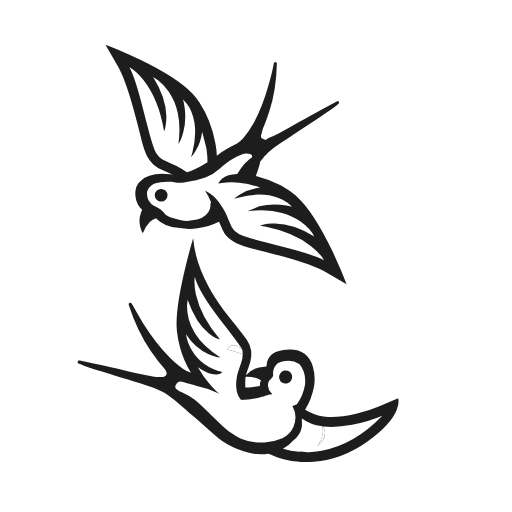
t = 0.00 s
t = 0.15 s: frame unchanged from t = 0.00 s, image omitted
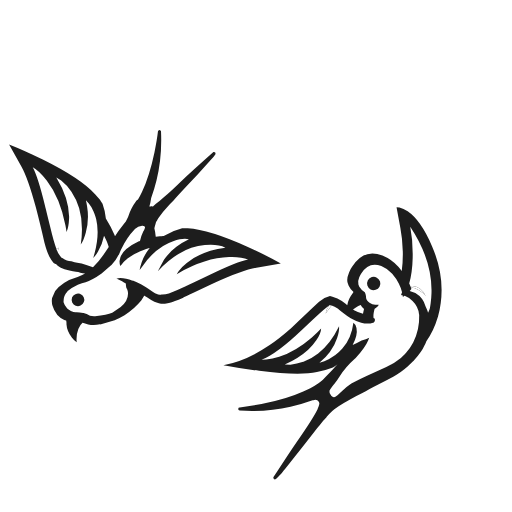
t = 0.30 s
t = 0.45 s: frame unchanged from t = 0.30 s, image omitted
t = 0.60 s: frame unchanged from t = 0.30 s, image omitted
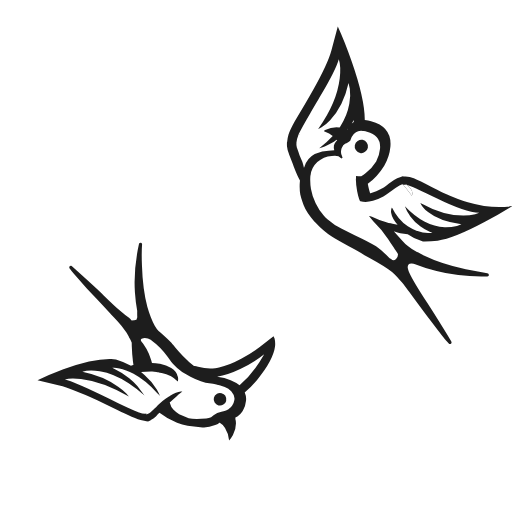
t = 0.75 s

The animated SVG that drew these frames (rendered in a browser with its animation timeline set to each time). Animation: 3 SMIL elements (animate=3); one cycle of 0.90 s, repeats indefinitely.

<?xml version="1.0" encoding="utf-8"?><svg xmlns:xlink="http://www.w3.org/1999/xlink" id="Scene_1" image-rendering="auto" baseProfile="basic" version="1.1" x="0px" y="0px" width="200" height="200" viewBox="0 0 200 200" xmlns="http://www.w3.org/2000/svg"><g style="display:none;" id="Scene 1_0.13"><path fill="#1D1D1D" d="M163.25,98.55Q163.063,98.488 162.875,98.45 161.019,97.442 159.7,96.35 158.1,95.2 157.15,94 155.39,92.12 153.825,90.325 153.962,90.395 154.1,90.45 155.3,90.95 156.35,91.15 157.793,91.368 159.25,91.475 161.861,93.38 165.2,94.3 168.05,94.35 170.95,94 177.2,93.2 189.25,86.75 195.3,83.5 200.05,80.5 192.25,81.75 182.75,79 178.85,77.85 173.75,75.55 173.3,75.35 168.6,73 163.8,70.6 161.65,69.65 159.726,68.78 157.75,68.95 157.557,68.863 157.3,68.85 156.3,69.15 155.15,69.65 153.6,70.4 151.95,71.65 149.85,73.3 149.15,73.65L148.6,73.95Q147.3,74.7 144.75,75.45 144.658,75.477 144.575,75.5 144.198,74.354 143.9,72.95 143.782,72.408 143.675,71.8 147.446,68.994 150.1,64.7 152.15,61.25 152.5,57.35 153.2,49.55 144.95,47.35 143.872,46.958 142.5,46.85 142.439,38.456 137.35,23.95 134.7,16.3 131.95,10.35L129.45,19.75Q128.05,24.95 122.3,35.2 119.25,40.65 115.15,47.35 113.4,50.5 112.7,52.5 112.286,53.928 112.175,55.4 112.134,55.497 112.1,55.6 112.05,56.35 112.1,57.1 112.2,58.6 113.05,60.65 114.2,63.6 114.6,64.6 114.6,64.7 114.65,64.85 116.157,68.802 117.175,70.475 116.873,73.389 117.3,76 117.65,77.5 118.1,78.7 118.5,79.9 118.75,80.5 119.8,83.15 122.7,86.4 123,86.65 123.2,86.95 126.4,90.4 129.45,92.3 131.65,93.7 136.25,96.2 140.45,98.4 142.4,99.7 144.55,100.85 147.15,102.35 152.3,105.35 154.1,107.1 155.215,108.215 156.25,109.425 156.294,109.508 156.35,109.6 157,110.25 157.55,110.95 159.05,113 159.75,113.85 166.6,123.25 168.45,125.55 172.8,131.25 173.7,132.4 173.95,132.7 175.3,134.15L175.35,134.2 175.35,134.25Q175.6,134.35 175.75,134.35 176,134.35 176.25,134.15 176.4,133.95 176.4,133.75L176.3,133.35Q170.1,123.25 166.95,118.4 161.4,109.95 159.8,106.35 159.672,106.03 159.575,105.75 159.287,104.921 159.25,104.4 159.25,103.9 159.5,103.45 160.1,102.7 161.6,103.05 161.75,103.1 161.75,103.15 161.819,103.142 161.875,103.125 165.899,104.713 170.5,105.9 179.75,108.3 190.4,108 191.05,107.9 190.95,107.35 190.95,106.75 190.35,106.75L181.95,105.2Q172.25,103.05 165.8,99.9 164.45,99.25 163.25,98.55 M157.7,72.2Q158.2,72.15 158.7,72.1 158.75,72.1 158.85,72.15 161.827,74.44 160.875,76.5 159.4,74.439 157.5,72.175 157.592,72.2 157.7,72.2 M116.525,52.775Q116.576,52.597 116.65,52.45 116.869,52.468 117.1,52.525 116.817,52.646 116.525,52.775"/><path fill="#FFF" d="M167.2,82.85Q164.85,80.95 164.2,79.25 173.25,84.25 181.1,84.2 183.55,84.15 185.6,83.65L187.2,83.15Q181.6,82.9 170.55,77.45 160.4,72.5 158.85,72.15 161.827,74.44 160.875,76.5 159.4,74.439 157.5,72.175 157.289,72.135 157.125,72 156.063,72.408 154.95,73.15 154.65,73.35 154.35,73.55 150.6,76.3 149.75,76.75 147.577,77.917 145.7,78.45 142.922,79.228 140.8,78.6 140.8,78.55 140.75,78.5 140.697,78.565 140.65,78.625 140.179,77.524 139.9,76.45 139.45,74.75 139.15,72.25 139.1,71.45 139.05,70.5L139,70.3Q139.1,69.6 139.05,68.85 139.046,68.786 139.05,68.725 140.006,68.805 141.1,68.85 142.043,68.303 142.9,67.625 145.206,65.811 146.95,63.05 148.2,60.75 148.45,58.1 148.9,52.9 143.35,51.45 142.764,51.254 142.125,51.175 141.935,51.161 141.75,51.15 139.95,50.95 139.05,51.7L138.2,52.3Q137.3,53.25 136.8,54.95 136.45,55.3 136,55.6 135.7,55.767 135.325,55.925 135.15,56.017 134.95,56.1 133.95,56.45 133.45,57.95 133.349,58.243 133.3,58.525 133.019,59.788 133.55,60.85L133.8,61.6Q133.746,61.659 133.7,61.725 133.535,61.823 133.375,61.925L132.2,61.05 130.85,60.85 129.6,60.9Q126.35,61.1 123.95,63.3 121.6,65.5 121.3,68.55L121.25,68.6Q121.04,71.305 121.475,73.825 121.966,76.732 123.3,79.4 124.6,82.15 126.45,84.15 127.1,84.95 127.9,85.6 130.65,88 133.5,89.35L138.55,91.85Q144.3,94.55 146.9,96.2 148.7,97.4 151.05,99.75 151.6,100.35 152.2,100.9L152.75,101.2Q153.7,102.2 154.7,101.2 155.55,100.25 155.45,99.3 155.4,98.9 154.15,97.25 153.85,96.85 153.6,96.4 152.35,94.65 151.65,93.5 149.35,89.8 145.8,86.4L145.65,86.25Q144.819,85.277 144.125,84.4 144.678,84.529 145.3,84.65 147.651,85.846 150.925,86.775 151.757,87.027 152.65,87.25 153,87.35 153.35,87.45L155.3,87.825Q153.172,85.408 152.8,83.25 152.6,81.8 153.1,81.05 155.497,85.878 159.3,88.425 160.962,89.528 162.9,90.2 163.05,90.25 163.1,90.25 165.1,90.95 167.2,91.05L168.9,91Q168.36,90.793 167.85,90.55 165.831,89.658 164.15,88.4 161.947,86.78 160.3,84.55 158.7,82.35 158.15,80.6 161.891,84.489 165.75,86.55 169.688,88.623 173.75,88.8 176.25,88.85 178.5,88.25L180.25,87.6Q171.9,86.6 167.2,82.85"/><path fill="#1D1D1D" d="M142.6,59.3Q143.5,58.7 143.7,57.7 143.9,56.6 143.3,55.75 142.7,54.8 141.65,54.6 140.6,54.45 139.7,55.05 138.8,55.65 138.6,56.7 138.4,57.75 139,58.6 139.65,59.5 140.65,59.75 141.7,60 142.6,59.3"/><path fill="#FFF" d="M136.65,34.65L136.15,32.45Q134.1,41.6 128.95,46.95 127.212,48.756 125.625,49.75 124.901,50.213 124.2,50.5 124.382,50.247 124.55,50 131.578,40.014 132.7,30.7 133.25,25.85 132.35,23.15 131.2,27.3 125.25,37.35 124.7,38.3 121.1,44.4 117.8,50 116.65,52.45 116.869,52.468 117.1,52.525 116.817,52.646 116.525,52.775 116.513,52.834 116.5,52.9 115.9,54.3 115.8,55.7 115.7,56.7 115.95,57.65 116,57.7 117,60.6 117.3,61.3 118.1,63.2 118.45,64.299 118.725,65.525 118.786,65.41 118.85,65.3 119.85,61.8 122.95,60.15L125.85,59.2Q128.441,58.762 130.575,58.675 130.274,57.805 130.45,56.75 130.95,55.55 131.6,54.9 131.662,54.848 131.725,54.8 131.686,54.774 131.65,54.75L131.475,54.55Q130.458,55.314 129.35,55.95 126.65,57.55 124.7,57.9 127.717,55.603 129.975,53.125 128.623,52.063 127,51.45 126.2,51.2 127,50.75 129.822,49.445 132.625,49.8 132.802,49.542 132.975,49.275 135.644,45.148 136.45,40.55 137.05,37.55 136.65,34.65"/><path fill="#FFF" d="M138.2,46.9Q137.813,47.568 137.4,48.2L138.175,47.65 138.2,46.9"/><path fill="#FFF" d="M135.85,50.325Q135.736,50.468 135.625,50.6L135.675,50.625Q135.738,50.535 135.8,50.45 135.825,50.391 135.85,50.325"/><path fill="#1D1D1D" d="M54.3,95.2L54.3,95.25Q52.1,105.15 52.7,114.2 52.95,118 53.6,121.45 53.558,122.805 53.625,123.95 53.487,124.357 53.35,124.85 53.3,124.9 53.1,124.95 53.05,125 53,125 52.603,125.132 51.425,125.175 50.949,124.688 50.4,124.15 49.05,123.25 47.05,121.5 44.75,119.55 40.5,115.4 36.5,111.55 28.1,104.05 28,103.85 27.8,103.8 27.55,103.75 27.35,103.9 27.15,104 27.1,104.25 26.95,104.7 27.3,104.95 27.8,105.65 28.6,106.6L34,112.75Q42.25,121.4 43.5,122.95 45,124.5 46,125.55 47.8,127.5 49.1,129.45 49.45,129.9 49.8,130.6 49.977,130.986 50.2,131.25 50.274,131.45 50.35,131.65 50.55,132 50.75,132.35 51.15,133.05 51.5,133.95L51.45,133.9Q51.45,135.25 51.55,136.55 51.6,138.25 51.8,139.85 51.905,141.214 52.125,142.55 51.649,142.684 51.175,142.825 48.441,141.357 45.3,140.4 44.35,140.35 43.45,140.25 36.3,140.05 24.75,144.25 19,146.4 14.65,148.55L23.2,150.6Q27.9,151.75 38,156.35 48.05,161.25 50,162.15 53,163.55 54.9,164.1 56.35,164.5 57.65,164.6 57.721,164.586 57.8,164.575L57.85,164.6Q57.95,164.558 58.05,164.525 58.886,164.301 59.075,164 59.903,163.504 60.9,162.65 61.702,161.848 62.3,161.275 65.409,163.725 69.15,165.15 71.15,165.95 73.3,166.35L79.1,167 79.05,166.95 79.25,166.95Q81.65,167.05 83.75,166.15 85.05,165.65 85.75,165.1 85.792,165.092 85.825,165.075L85.85,165.1Q87.1,165.75 87.9,167.2 89.25,169.35 89.5,172.05 90.25,171.3 91,169.95 92.45,167.25 92.1,164.35 91.918,163.949 91.95,163.1 92.367,162.881 92.75,162.65 93.85,161.95 94.6,160.8L94.95,160.25Q95.95,158.35 96.1,156.5 96.3,154.95 95.65,153.4L95.575,153.3Q98.275,151.007 100.65,148.1 106.75,140.7 107.45,135.3 107.6,133.6 107.25,132.25L106.85,131.3 101.2,135.75Q98.35,137.95 94.4,140.05 89.55,142.7 85.55,143.55 84.6,143.75 84.05,143.8 81,144.25 77.35,143.25 76.403,142.888 75.775,143 73.683,141.375 71.45,139.05 70,137.6 68.55,135.85L67.7,134.8Q67.3,134.35 66.95,133.9 65.35,132.25 63.55,130.65 62.8,129.95 61.95,129.3 61.187,128.467 60.45,127.2 58.85,124.35 57.55,119.8 55.75,113.1 55.45,103.6 55.25,98.9 55.5,95.45 55.55,95.3 55.4,95.1 55.3,94.85 55.05,94.8 54.8,94.75 54.6,94.9 54.35,95 54.3,95.2 M57.425,161.875Q57.107,161.758 56.75,161.65 56.789,161.548 56.825,161.45 57.156,161.603 57.5,161.75 57.455,161.81 57.425,161.875 M84.825,147.2Q84.756,147.183 84.675,147.175 84.736,147.166 84.8,147.15 84.819,147.171 84.825,147.2"/><path fill="#FFF" d="M59.2,133Q59.1,132.9 59.05,132.85 57.55,131.9 56,132.1 54.3,132.3 55.45,133.7 55.7,134.05 56,134.35 57.25,136.05 58.2,138.3L59.1,140.8Q59.216,141.302 59.375,141.8 60.871,141.857 62.35,142.1 62.35,142.052 62.3,142.05 62.402,142.051 62.5,142.1 65,142.65 66.9,143.75 69,145.05 69.45,147.15 69.5,147.15 69.5,147.2 69.7,148.25 69.5,149.05 69.1,148.7 68.75,148.4 68.3,148.05 67.85,147.7 67.25,147.25 66.65,146.9L66.6,146.9Q65.05,146.15 63.15,145.7 62.45,145.55 61.75,145.4 61.411,145.337 61.1,145.275 60.162,145.138 59.45,145.1 57.028,145.075 55.1,145.35 55.786,145.877 56.45,146.45 59.45,149.05 61.25,152.15 62.15,153.7 62.5,154.7 62,154.1 61.45,153.6 56.905,148.558 52.175,146.025 50.737,145.243 49.275,144.7L49.25,144.7Q45.85,143.4 43.85,143.65 47.528,145.394 50.475,147.8 52.187,149.19 53.65,150.8L56.45,154.5Q53.331,151.678 50.25,149.675 44.521,145.912 38.95,145 34.65,144.3 32.15,145.25 40.35,146.9 46.15,151.1 48,152.35 49.35,153.75L50.35,154.9Q39.9,148.95 31.6,148.05 27.4,147.55 25.35,148.25 29.15,149.2 39.05,154.05 42.85,155.9 46,157.4 52.05,160.3 54.3,161.1 55.6,161.55 56.75,161.65 56.789,161.548 56.825,161.45 57.156,161.603 57.5,161.75 57.55,161.7 57.6,161.7 58.3,161.45 58.95,160.9 59.165,160.728 60.475,159.475 60.703,159.283 60.95,159.05 61.8,158.2 62.4,157.65 63.45,156.65 64.8,155.7L66,154.85 66.1,154.85Q66.279,154.736 66.45,154.625 68.875,153.137 70.6,152.95 70.9,152.95 71.25,152.9L69.5,154.3Q69.4,154.35 69.35,154.45 69.25,154.5 69.15,154.65 67.747,155.846 66.3,157.225 66.323,157.342 66.35,157.45 66.686,158.882 67.775,160.075L67.8,160.1Q68.676,161.02 70,161.8L73.7,163.35Q75.9,163.85 80.5,163.45 81.65,163.3 82.45,162.95 83.6,161.95 84.7,161.4L84.85,161.35Q86.7,160.7 87.7,160.55 88.55,160.4 89.25,159.9L89.45,159.7Q90.25,159.1 90.65,158.5 91.403,157.371 91.55,156.25 91.592,156.021 91.6,155.8 91.6,155.6 91.55,155.4 91.37,154.033 90.4,152.925 90.005,152.493 89.5,152.1L89.2,151.85Q87.989,151.108 86.05,150.55 85.688,150.446 85.3,150.35 85.105,150.298 84.9,150.25 84.15,150.05 83.2,149.9L81.7,149.7Q80.5,149.65 78.45,148.95 76.4,148.2 74.4,147.15L71.15,145.3Q69.127,143.94 67.625,142.225 66.873,141.359 66.25,140.4 65.9,139.9 65.55,139.45 62.75,135.55 59.2,133"/><path fill="#1D1D1D" d="M88.05,154.6Q87.5,153.85 86.55,153.6 85.6,153.35 84.75,153.8 84.7,153.85 84.65,153.9 83.8,154.4 83.55,155.4 83.3,156.35 83.85,157.25 84.35,158.1 85.35,158.35 86.35,158.6 87.25,158.05 88.1,157.55 88.35,156.6 88.6,155.6 88.05,154.7 88,154.65 88.05,154.6"/><path fill="#FFF" d="M84.8,147.15Q84.819,147.171 84.825,147.2 87.845,147.513 90.1,148.5 92.151,149.312 93.575,150.525 99.071,145.851 103.2,138.4 99.3,141.5 94.05,144.05 88.95,146.5 84.8,147.15"/><animate attributeName="display" repeatCount="indefinite" dur="0.9s" keyTimes="0;0.722;1" values="none;inline;none"/></g><g style="display:none;" id="Scene 1_0.6"><path fill="#1D1D1D" d="M171,123.9Q171.028,123.878 171.05,123.85 171.8,121.3 172.15,118.5 173.65,107.4 168.75,96.15 164.4,86.05 159.25,82.55 157.6,81.45 156.05,81.1L154.9,81 156.4,89.1Q157.2,93.2 157.35,98.35 157.415,102.465 156.925,105.825 156.348,105.051 155.7,104.3 153,101.35 149.4,99.85 142.15,96.95 137.6,104.15 136.9,105.1 136.35,106.4 135.25,109.05 135.85,110.65L136.2,111.65Q136.75,112.85 137.9,113.85 137.991,113.972 138.075,114.1L137.65,114.7Q135.996,116.759 135.65,119.25 135.343,118.992 135,118.7 133.35,117.4 131.8,116.65 130.7,116.15 129.6,115.85L129.55,115.85Q129.272,115.695 128.9,115.65 126.5,116.2 124.65,117.85 122.65,119.65 118.4,123.75 114.15,127.8 113.8,128.15 109.15,132.25 105.35,134.8 96.2,141 87.25,142.65 93.55,143.85 101.25,144.85 116.65,146.8 123.8,145.35 127.05,144.7 130.05,143.55 130.991,142.952 131.85,142.3 131.573,142.594 131.3,142.9 129.4,145.1 127.05,147.35 126.1,148.55 124.55,149.65 123.107,150.674 121.2,151.7 121.094,151.721 121,151.75 119.75,152.4 118.45,152.95 111.85,155.95 102.15,157.85L93.65,159.15 93.65,159.2Q93.05,159.15 93.1,159.7 92.95,160.3 93.6,160.4 104.25,161.05 113.5,158.9 118.069,157.782 122.125,156.325 122.183,156.342 122.25,156.35 122.3,156.35 122.4,156.3 123.95,155.95 124.45,156.8 124.75,157.2 124.75,157.7 124.65,158.35 124.1,159.65 124.069,159.737 124.05,159.825 122.304,163.389 116.65,171.55 113.35,176.3 106.9,186.25L106.75,186.6Q106.75,186.85 106.95,187.05 107.15,187.25 107.35,187.3 107.6,187.3 107.75,187.15L107.8,187.15 107.9,187.05Q109.25,185.7 109.55,185.35 110.5,184.3 114.9,178.7 116.8,176.4 123.95,167.2 124.65,166.45 126.25,164.4 126.8,163.7 127.45,163.05 127.55,162.9 127.625,162.75 128.697,161.607 129.8,160.55 131.65,158.85 136.9,155.95 139.5,154.55 141.75,153.45 143.7,152.25 147.95,150.1 152.6,147.8 154.9,146.4 158,144.6 161.25,141.25 161.5,141 161.75,140.75 164.7,137.55 165.85,134.9 166.136,134.423 166.55,133.3 169.47,129.102 171,123.9 M129,119.2Q129.3,119.25 129.55,119.35 128.309,120.949 127.225,122.45 127.285,121.123 128.55,119.3 128.65,119.25 128.7,119.2 128.792,119.175 128.875,119.15 128.94,119.178 129,119.2 M160.3,111.775Q164.074,111.269 166.325,115.65 163.888,112.817 160.475,112.225 160.384,112 160.3,111.775 M141.8,122.55Q139.508,121.847 138.3,121.15L137.9,120.925Q138.833,120.159 139.95,119.55L140.875,119.1 140.9,119.15Q141.271,119.893 142.2,120.675 142.176,120.788 142.15,120.9 141.966,121.688 141.8,122.55"/><path fill="#FFF" d="M163.75,122.95L163.7,122.9Q163.45,119.85 161.15,117.6 159.779,116.229 158.075,115.575 157.641,115.889 157.35,115.95 157.315,115.638 157.275,115.325 156.977,115.248 156.675,115.2 156.86,114.689 157.05,114.15 156.635,112.373 155.775,110.7 154.789,108.731 153.2,106.9 151.35,104.95 148.95,103.95 144.1,102 141.05,106.9 140.65,107.5 140.3,108.35 139.6,110 140,111.1L140.35,112.05Q141,113.2 142.5,114.15 142.75,114.6 142.85,115.1 143,115.6 143,116.3 143.025,116.817 143.35,117.3 143.69,117.818 144.35,118.3 145.7,119.25 147.2,119L147.95,119Q147.75,119.35 147.5,119.7 146.872,120.279 146.375,120.575L146.3,120.7Q146,121.9 145.9,122.75 145.85,123.5 145.9,124.15L145.9,124.2Q146.106,124.321 146.3,124.45 146.5,124.65 146.45,125.15 146.35,125.35 146.3,125.55 146.25,125.75 146.05,125.9 146,125.9 146,125.95 145.861,126.004 145.725,126.05 143.67,126.728 141.1,126.05 139.196,125.552 137,124.3 136.15,123.85 132.45,120.95 132.15,120.7 131.9,120.55 130.7,119.75 129.55,119.35 128.309,120.949 127.225,122.45 127.285,121.123 128.55,119.3 127,120.2 117.9,128.9 108.1,138.25 102.15,140.55L104,140.45Q106.4,140.2 109.05,139.35 115.58,137.212 121.7,131.9 123.596,130.249 125.45,128.3 125.4,130.2 123.55,132.95 122.247,134.923 120.275,136.7 116.8,139.848 111.25,142.4L113.45,142.45Q115.955,142.261 118.45,141.35 118.605,141.305 118.75,141.25 121.721,140.11 124.275,138.1 129.112,134.322 132.45,127.45 132.6,129.4 131.65,132.15 130.703,135.043 128.85,137.525 127.257,139.694 124.975,141.55 124.892,141.626 124.8,141.7L126.7,141.15Q128.85,140.25 130.85,138.8 130.9,138.75 131,138.7 132.477,137.602 133.65,136.275 137.294,132.211 138.05,126.05 138.95,126.65 139.25,128.1 139.827,130.809 137.75,134.775 139.685,133.973 141.25,133.05 143.019,132.573 144.25,131.975 144.045,132.492 143.8,133 142.75,135.65 138.85,139.95L138.7,140.05Q135,143.35 132.65,147.05 131.95,148.2 130.65,149.9 130.3,150.3 130,150.7 128.7,152.35 128.7,152.75 128.5,153.65 129.4,154.6 130.3,155.65 131.3,154.75L131.85,154.35Q132.5,153.85 133.1,153.25 135.45,151 137.25,149.85 139.95,148.3 145.75,145.7L150.9,143.4Q153.75,142.1 156.6,139.8 157.4,139.1 158.1,138.4 158.368,138.118 158.625,137.825 160.197,136.027 161.4,133.75 163.95,128.8 163.75,122.95"/><path fill="#1D1D1D" d="M148.45,110Q148.15,109 147.2,108.45 146.25,107.95 145.25,108.25 144.25,108.6 143.7,109.5 143.2,110.5 143.5,111.5 143.85,112.5 144.75,113.05 145.7,113.55 146.75,113.2 147.75,112.95 148.25,112 148.8,111.05 148.45,110"/><path fill="#FFF" d="M167.85,120.6L167.875,120.575Q167.914,120.395 167.95,120.25 168.109,119.393 168.225,118.5 168.482,116.597 168.55,114.55 168.95,101.65 160.25,88.55 161.35,94.15 161.2,100.8 161.07,106.457 159.85,110.725 160.083,111.247 160.3,111.775 164.074,111.269 166.325,115.65 163.888,112.817 160.475,112.225 160.586,112.562 160.7,112.9 160.36,113.304 160.05,113.65L162.25,114.45Q165.3,116.25 166.25,119.7 166.863,120.899 167.225,122.2 167.455,121.568 167.8,120.8 167.828,120.699 167.85,120.6"/><path fill="#1D1D1D" d="M83.4,59.35Q83.2,59.4 83.15,59.6 74.75,67.05 70.7,70.9 66.45,75.05 64.1,76.95 62.15,78.75 60.8,79.65 60.241,80.191 59.75,80.7 59.584,80.615 59.4,80.55 59.2,80.55 59.1,80.55 58.689,80.623 58.35,80.675 58.784,79.223 59.05,77.3 60.25,74.05 61.15,70.4 63.35,61.5 62.9,51.45L62.9,51.4Q62.85,51.15 62.7,51 62.5,50.8 62.25,50.8 62.05,50.85 61.85,51.05 61.65,51.2 61.7,51.4 61.3,54.8 60.35,59.45 58.4,68.75 55.45,75 54.677,76.621 53.9,77.975 53.335,78.229 52.8,79.15 51.9,80.25 50.7,82.95 50.05,85.1 49.15,86.55 48.5,87.35 47.85,88.2 46.3,90.1 45.1,92 45.004,92.145 44.925,92.3 44.785,91.972 44.65,91.65 43.297,88.453 41.35,85.35 41.131,82.567 40.05,79.6 39.5,78.8 39.05,78.05 38.1,76.9 37.15,75.85 31.4,69.6 16.9,62.4 9.65,58.8 3.55,56.4L8.3,64.9Q10.95,69.6 14,81 15.55,86.95 17.35,94.7 18.25,98.15 19.2,100.05 19.95,101.5 20.95,102.7 21.483,102.987 21.975,103.175 22.242,103.476 22.55,103.8 23.1,104.25 23.75,104.6 25,105.3 27.1,105.65 30.15,106.2 31.15,106.4 31.25,106.5 31.35,106.5 32.354,106.701 33.225,106.85 32.112,107.542 31,107.95 30.75,108.05 30.55,108.1L30.45,108.1Q30.4,108.15 30.3,108.2 27.15,109.1 25,110.5 22.8,111.9 21.55,113.7L20.35,116.4Q20.05,117.95 20.55,119.55 21,121.25 22.4,123L22.85,123.45Q23.75,124.5 24.95,124.9 25.383,125.072 25.85,125.225 26.024,126.105 25.95,126.55 26.15,129.4 28.05,131.8 29,133.05 29.95,133.65 29.7,130.85 30.6,128.55 31.15,127 32.25,126.1L32.3,126.1Q33.1,126.45 34.45,126.75 36.65,127.2 39.05,126.7L39.2,126.7 39.15,126.75 44.8,125.05Q46.8,124.2 48.65,123.1 52.45,120.75 55.25,117.3 55.832,116.386 56.375,115.475L56.4,115.5Q57.4,116.1 59.05,117.15 60.35,117.95 61.45,118.25 61.771,118.357 62.075,118.425 62.431,118.573 62.9,118.7 64.4,118.7 66,118.35 68.05,117.85 71.35,116.4 73.35,115.45 84.05,110.4 94.8,105.5 100.15,104.6L109.7,102.95Q104,99.7 96.6,96.35 81.8,89.7 73.35,89.15 72.3,89.1 71.15,89.15 67.167,90.174 63.95,92.15 63.831,92.143 63.7,92.15 63.1,92.25 62.45,92.3 61.642,92.388 60.85,92.525 60.803,92.16 60.75,91.8 60.603,90.475 60.3,89.2L60.3,89.15Q60.507,88.278 60.75,87.5 60.85,87.1 60.95,86.75L60.95,86.7Q61.172,86.456 61.35,86.1 61.7,85.4 62.05,84.95 63.4,82.95 65.2,81.05 66.15,79.95 67.7,78.45 68.95,76.9 77.2,68.2L82.65,62.15Q83.45,61.2 83.95,60.5 84.25,60.25 84.15,59.8 84.1,59.55 83.9,59.45 83.65,59.3 83.4,59.35 M22.05,97.25Q22.361,96.976 22.875,96.75 22.697,97.601 22.55,98.5 22.331,98.088 22.15,97.65 22.05,97.45 22.05,97.25"/><path fill="#FFF" d="M23.9,70.55L22,69.3Q26.9,77.3 27,84.7 26.994,85.124 26.975,85.525 26.843,88.693 26,90.6 25.806,89.326 25.575,88.1 23.504,77.325 18.25,70.5 15.3,66.65 12.8,65.3 14.85,69.1 17.6,80.45 17.85,81.5 19.55,88.4 21.05,94.75 22.05,97.25 22.361,96.976 22.875,96.75 22.697,97.601 22.55,98.5 23.022,99.417 23.65,100.15 23.786,100.371 23.875,100.6 24.181,100.741 24.5,100.9 25.25,101.45 26.15,101.8 26.25,101.8 29.15,102.4 29.85,102.55 31.9,102.9 33.947,103.436 36.325,104.4 38.918,101.918 41.55,97.9 42.01,97.199 42.475,96.475 42.241,95.723 41.95,94.95 41.8,94.4 41.55,93.9L40.65,92.125Q39.989,95.439 38.3,98.2 37.35,99.9 36.4,100.8 36.7,99.85 36.95,98.95 38.961,91.452 37.575,85.65 37.297,84.513 36.9,83.45 36.7,83 36.5,82.5 35.8,80.8 34.7,79.5L33.55,78.25Q33.846,79.443 34.025,80.625 34.895,85.985 33.5,90.95 32.7,93.95 31.55,95.55 32.731,87.57 30.925,81.375 29.889,77.847 27.9,74.9 26.15,72.35 23.9,70.55"/><path fill="#FFF" d="M47.45,97.2Q47.2,97.7 46.95,98.25 46.765,98.715 46.55,99.175 45.448,101.489 43.55,103.475 43.301,103.709 43.05,103.95L40.15,106.4Q40.031,106.495 39.9,106.6 39.583,106.849 39.25,107.1 37.902,108.081 36.45,108.9 34.65,109.9 33.45,110.25L32,110.65Q31.15,110.95 30.4,111.25 27.85,112.45 26.45,113.7L26.25,114Q24.75,115.7 24.85,117.65 24.8,117.8 24.8,118 25.15,119.35 26.25,120.5 26.85,121 27.7,121.45L27.9,121.6Q28.7,121.95 29.5,122 30.6,121.9 32.5,122.25L32.65,122.3Q33.85,122.55 35.15,123.35 36.05,123.55 37.15,123.5 41.8,123.05 43.85,122.15L47.15,119.95Q50.4,117.2 49.95,113.95L49.95,114Q49.85,113.15 49.35,112.4 49.176,111.554 49.15,110.75 48.624,110.441 48.1,110.15 47.95,110.05 47.9,110 47.75,109.95 47.7,109.85L45.45,108.8Q45.8,108.7 46.15,108.65 47.512,108.468 49.3,108.875 50.458,109.137 51.8,109.65L51.85,109.6 53.45,110.3Q55.15,111.05 56.55,111.9 57.138,112.231 57.925,112.75 58.196,112.938 58.5,113.15 60.7,114.6 61.05,114.75 61.765,115.068 62.475,115.175 62.768,115.076 63.1,115 63.184,115.003 63.275,115 64.587,115.023 65.95,114.6 68.45,113.8 74.8,110.75 78.15,109.2 82.2,107.25 92.7,102.2 96.9,101.4 94.3,100.25 89.5,100.4 80.166,100.69 69.7,106.7 69.355,106.891 69,107.1L69.9,105.8 69.925,105.775Q71.165,104.089 72.95,102.7 78.8,97.95 88.05,96.75 84.9,95.25 80,95.75 74.686,96.213 69.725,99.2 65.563,101.696 61.65,105.95L64.05,101.5Q66.05,98.599 68.9,96.425 71.092,94.717 73.8,93.45 72.225,93.104 70.2,93.5 69,93.719 67.65,94.2 65.613,94.874 63.7,96.05 59.232,98.787 55.45,104.25 55,104.8 54.55,105.5 54.7,104.3 55.35,102.4 56.432,99.394 58.475,96.875 58.414,96.885 58.35,96.9 57.2,97.15 55.6,97.85 54.8,98.15 54,98.5 51.85,99.5 50.1,100.75L50.05,100.75Q49.4,101.3 48.7,102 48.2,102.45 47.75,103 47.35,103.5 47,103.95 46.65,103.1 46.7,101.85 46.75,101.8 46.75,101.75 47,99.25 49.35,97.25 51.45,95.55 54.25,94.25 54.35,94.2 54.45,94.15L54.5,94.2Q54.588,94.167 54.675,94.125 55.158,92.079 55.95,90.45 56.15,90.05 56.35,89.7 57.25,88.1 55.5,88.2 53.9,88.3 52.7,89.5 52.6,89.6 52.55,89.65 49.5,92.8 47.45,97.2"/><path fill="#1D1D1D" d="M29.45,114.9Q28.55,115.3 28.15,116.15 28.2,116.2 28.15,116.25 27.8,117.2 28.2,118.15 28.65,119.05 29.55,119.4 30.5,119.8 31.45,119.35 32.4,118.9 32.75,118 33.15,117.05 32.7,116.15 32.3,115.2 31.35,114.85 31.3,114.8 31.25,114.75 30.35,114.5 29.45,114.9"/><animate attributeName="display" repeatCount="indefinite" dur="0.9s" keyTimes="0;0.333;0.722;1" values="none;inline;none;none"/></g><g id="Scene 1_0.0"><path fill="#1D1D1D" d="M123.75,46.6L130.45,42Q131.4,41.25 132.1,40.65 132.45,40.55 132.45,40.05 132.45,39.8 132.3,39.65 132.1,39.45 131.85,39.45 131.65,39.45 131.55,39.6 121.6,44.9 116.8,47.7 111.65,50.7 109,52.05 106.6,53.3 105.1,53.85 104.397,54.265 103.775,54.65 102.652,54.314 102.3,54.05 102.25,54.05 102.25,54 102.05,53.9 102,53.75 101.988,53.342 101.95,52.975 102.313,51.868 102.6,50.5 104,47.3 105.15,43.7 107.95,35 108.15,24.9L108.15,24.85Q108.15,24.6 107.95,24.45 107.75,24.25 107.55,24.25 107.3,24.25 107.15,24.45 106.95,24.6 106.95,24.8 106.35,28.15 105.05,32.75 102.5,41.9 99.15,47.95 97.251,51.304 95.45,53.45L94.9,54.075Q93.727,55.335 92.6,56.1 91.65,56.55 90.7,57.05 88.55,58.15 86.65,59.4 86.2,59.75 85.75,60.05L84.7,60.875Q84.596,58.481 84.15,56.1 83.4,51.7 81.65,47.3 80.09,43.401 78.075,40.35 78.038,40.252 78,40.15 77.45,39.4 76.95,38.65 76,37.5 75.05,36.45 69.2,30.3 54.6,23.25 47.35,19.75 41.2,17.45L46.05,25.9Q48.75,30.55 51.95,41.9 53.6,47.85 55.5,55.55 56.45,59 57.4,60.9 58.2,62.35 59.2,63.5 59.7,64.1 60.25,64.55 61.35,65.55 63.4,66.4 66.3,67.7 67.3,68.1 67.331,68.131 67.375,68.15 67.306,68.154 67.25,68.15 67,68.15 66.75,68.1L66.65,68.1Q66.6,68.1 66.5,68.1 63.25,67.65 60.7,68.05 58.15,68.4 56.3,69.55L54.1,71.5Q53.15,72.8 52.95,74.45 52.65,76.2 53.25,78.35L53.45,78.95Q53.85,80.25 54.75,81.15 55.105,81.505 55.5,81.85 55.317,82.688 55.1,83.05 54.05,85.75 54.8,88.7 55.2,90.25 55.8,91.15 56.7,88.55 58.5,86.75 59.6,85.6 61,85.25 61.55,85.95 62.65,86.75 64.5,88.05 66.85,88.55L67.05,88.6 67,88.65 72.8,89.4Q75,89.5 77.1,89.2 81.55,88.65 85.5,86.65L85.55,86.625Q86.055,87.761 86.85,89.55 87.45,91 88.3,91.95 88.805,92.501 89.3,92.975 89.354,93.033 89.4,93.1 90.55,94.05 92,94.8 93.9,95.8 97.3,96.75 99.45,97.35 110.95,100.3 122.35,103.5 127,106.2L135.4,111.05Q133.1,104.95 129.6,97.6 122.55,83 116.4,77.2 116.039,76.862 115.65,76.525L115.65,76.5Q113.45,74.55 110.45,72.85 109.8,72.5 109.15,72.2 104.85,70 100,68.75 100,68.7 100.05,68.7 100.011,68.69 99.975,68.675 100.512,67.213 101,65.65 101.4,64.35 101.7,63.05L101.65,63.1Q102.25,62.35 102.8,61.75 103.05,61.4 103.25,61.15 103.363,61.003 103.475,60.85 103.819,60.644 104.15,60.25 104.65,59.65 105.1,59.3 106.85,57.7 109.05,56.25 110.25,55.45 112.1,54.3 113.7,53.15 123.75,46.6 M101.65,73.25Q97.5,73.75 94.05,75.75 92.35,76.75 91.45,77.6 92.25,77.4 93,77.2 102.1,74.75 108.8,77.35 110.924,78.164 112.325,79.175 113.352,79.914 114,80.75 112.922,80.466 111.85,80.275 106.37,79.259 101.3,80.6L96.65,82.55Q104.255,81.52 110.2,83.175 114.078,84.244 117.25,86.45 121.25,89.25 122.75,92.4 114.85,87.4 107.4,87.3 106.776,87.273 106.175,87.3 104.519,87.333 103.05,87.7L101.5,88.15Q102.755,88.357 103.95,88.6 114.711,90.8 121.5,96.15 125.3,99.15 126.6,101.7 122.85,99.6 111.55,96.7 107.2,95.6 103.65,94.65 96.8,92.85 94.4,91.9 92.987,91.364 92,90.45L91.95,90.4Q91.15,89.75 90.65,88.9 90.45,88.6 89.35,86 89.008,85.144 88.7,84.45 88.576,84.134 88.45,83.85 87.75,82.35 86.65,80.7L85.65,79.2 85.6,79.15Q84.515,77.718 83.425,76.7 82.165,75.519 80.9,74.9 80.5,74.7 80.1,74.55L81.45,76.8Q81.45,76.9 81.5,77 81.55,77.15 81.65,77.3 82.042,78.075 82.425,78.875 82.293,79.299 82.2,79.75 82.25,80.65 82.05,81.45L82.05,81.4Q81.1,84.55 77.05,85.75L73.1,86.35Q70.85,86.35 66.45,84.9 65.45,84.45 64.7,83.9 63.85,82.65 62.85,81.9L62.75,81.8Q61.15,80.7 60.15,80.35 59.4,79.95 58.85,79.35L58.65,79.15Q58.05,78.35 57.8,77.7 57.25,76.15 57.5,74.75 57.55,74.6 57.65,74.45 58.35,72.65 60.45,71.7L60.75,71.55Q62.5,70.95 65.35,70.95 66.15,70.95 67.05,71L68.55,71.25Q69.75,71.45 71.85,71.25 73.929,71.061 76,70.55 76.129,70.53 76.25,70.5L76.3,70.5 79.85,69.45 79.9,69.425Q80.161,69.33 80.425,69.225 83.511,68.006 85.8,65.9 86.25,65.5 86.65,65.15 90.3,61.95 94.4,60.35 94.45,60.3 94.6,60.25 96.25,59.65 97.7,60.2 99.3,60.85 97.85,61.95 97.5,62.15 97.2,62.45 95.6,63.75 94.15,65.75L92.65,67.95Q88.85,68.05 86.7,69.85 86.65,69.85 86.65,69.9 85.6,70.8 85.25,71.7 86,71.55 86.7,71.45 87.6,71.35 88.45,71.25 89.41,71.167 90.3,71.15 90.476,71.15 90.65,71.15L90.7,71.15Q93.35,71.2 96.25,71.8 97.25,72 98.25,72.25 98.384,72.283 98.525,72.325 100.388,72.779 101.65,73.2 101.701,73.22 101.75,73.25 101.701,73.245 101.65,73.25 M56.1,31.35Q61.91,38.723 64,50.775 64.052,51.057 64.1,51.35 64.38,50.68 64.575,49.85 65,48.031 65,45.45 64.8,38.05 59.8,30.1L61.75,31.35Q64,33.1 65.8,35.65 68.451,39.461 69.475,44.275 70.595,49.641 69.7,56.25 70.85,54.6 71.6,51.6 72.745,47.27 72.2,42.625 71.983,40.79 71.5,38.9L72.65,40.15Q73.378,41.011 73.95,42.025 74.246,42.542 74.5,43.1 74.7,43.6 74.9,44.05 77.45,50.6 75.15,59.55 74.9,60.45 74.6,61.4 75.55,60.5 76.5,58.8 78.46,55.468 78.975,51.425L80.55,57.65Q80.7,58.25 80.75,58.85 81.086,61.261 81.05,63.35 76.671,66.137 73.025,67.3 70.793,65.696 68.8,64.7 66.9,63.9 66.15,63.55 63.4,62.3 63.3,62.25 62.5,61.7 61.85,60.95 60.95,59.9 60.35,58.45 60.323,58.397 60.3,58.35 60.237,58.197 60.2,58.05 59.2,55.55 57.6,49.25 55.8,42.35 55.55,41.3 52.65,30 50.55,26.25 53.1,27.55 56.1,31.35"/><path fill="#1D1D1D" d="M64.7,74.55Q64.65,74.5 64.65,74.45 63.95,73.8 62.95,73.8 61.95,73.8 61.25,74.45 61.25,74.5 61.2,74.55 60.45,75.25 60.45,76.3 60.45,77.3 61.2,78 61.9,78.75 62.95,78.75 64,78.75 64.7,78 65.45,77.3 65.45,76.3 65.45,75.25 64.7,74.55"/><path fill="#1D1D1D" d="M50.75,118.3Q50.15,118.45 50.3,119.1 53.55,129.2 58.9,137.1 61.616,141.051 64.425,144.275 64.44,144.31 64.45,144.35 64.5,144.4 64.6,144.5 65.45,145.8 64.85,146.6 64.6,147 64.1,147.15 63.615,147.299 62.725,147.3 62.427,147.311 62.1,147.3L62.05,147.3Q58.089,146.985 48.35,144.6 42.7,143.25 31.15,140.8L30.75,140.8Q30.5,140.9 30.4,141.15 30.3,141.35 30.35,141.6 30.4,141.8 30.6,141.95L30.65,141.95 30.7,142Q32.5,142.75 32.9,142.95 34.3,143.4 41.1,145.55 43.9,146.5 55.05,149.85 56.05,150.2 58.5,150.95 59.35,151.25 60.2,151.6 61.75,152.2 63.25,152.95 65.55,154.05 70.1,157.9 72.4,159.8 74.2,161.5 76.05,162.9 79.55,166.1 83.45,169.6 85.45,171.25 88.3,173.5 92.65,175.35 92.95,175.45 93.25,175.6 97.3,177.2 100.2,177.35 100.8,177.4 102.05,177.4 103.35,177.4 104.85,177.2 105.019,177.264 105.2,177.3 110.656,179.979 117,180.4 117.048,180.423 117.1,180.45 119.75,180.6 122.55,180.35 133.75,179.5 143.7,172.35 152.6,165.95 154.95,160.15 155.7,158.35 155.7,156.75L155.55,155.6 147.95,158.8Q144.15,160.45 139.15,161.65 133.07,163.072 128.375,162.9 128.298,162.875 128.2,162.85 127.05,162.8 126.4,162.7 122.9,162.25 119.2,160.05L119.175,160.05Q121.757,155.963 122.7,150.8 123.3,146.9 122.2,143.15 119.95,135.65 111.5,136.6 110.3,136.7 108.95,137.1 106.2,137.85 105.35,139.35L104.75,140.2Q104.15,141.4 104.1,142.95 104.066,143.079 104.025,143.2L103.3,143.25Q99.1,143.3 96.1,146.55 96.25,145.75 97.15,143.25 97.9,141.3 98.1,139.55 98.193,138.432 98.125,137.4 98.134,137.328 98.15,137.25 97.85,134.8 96.4,132.75 94.85,130.6 91.2,126 87.6,121.4 87.25,120.95 83.6,115.95 81.45,111.9 76.2,102.15 75.45,93.1 73.6,99.25 71.85,106.8 68.35,122 69.1,129.2 69.45,132.5 70.3,135.6L70.3,135.65Q71.7,140.9 74.6,145.65 73.2,145.15 71.55,144.1 70.023,143.098 68.35,141.65 68.307,141.569 68.25,141.5 67.25,140.6 66.2,139.55 61.05,134.5 55.75,126.1L51.5,118.7 51.45,118.7Q51.25,118.1 50.75,118.3 M94.8,138.35Q91.582,137.274 88.75,136.55 90.721,133.213 94.6,136.55 94.65,136.6 94.65,136.7 94.725,137.074 94.775,137.5 94.742,137.641 94.75,137.8 94.8,138.05 94.8,138.35 M95.95,147.175Q96.072,147.214 96.3,147.2 98.7,147.15 101,148.05L101.9,148.55 101.925,148.55Q101.912,148.577 101.9,148.6 101.5,149.4 101.5,150.75 101.475,150.745 101.45,150.75 100.05,150.95 98.9,151.15 97.2,151.35 95.85,151.35 95.7,148.65 95.95,147.2L95.95,147.175 M126.3,166.6Q128.357,170.677 123.975,174.2 126.671,170.691 126.05,166.575 126.177,166.6 126.3,166.6"/><path fill="#FFF" d="M76.05,108.15L75.95,110Q75.95,112.4 76.55,115.15 78.5,123.9 85.95,132.6 84.05,132.3 81.5,130.2 76.45,126.05 73.3,117.05L73.05,119.2Q73,121.85 73.7,124.6 75.313,130.427 80.175,135.075 82.701,137.499 86.1,139.6 84.15,139.55 81.5,138.35 78.799,137.152 76.55,135.15 74.391,133.248 72.65,130.6L73.05,132.5Q73.508,134.12 74.275,135.625 74.58,136.244 74.95,136.85 75,136.95 75.05,137.05 78.95,143.5 86.9,145.35 86.25,146.15 84.75,146.3 81.7,146.6 77.3,143.5L79.7,147.25Q79.95,147.55 80.2,147.85 80.269,147.942 80.325,148.025 83.115,151.704 85.75,153.9 85.773,153.934 85.8,153.975L85.75,153.95 85.6,153.85 84.55,153.325Q80.69,151.499 76.9,150.75 75.6,150.45 73.5,149.85 73.05,149.75 72.5,149.55 70.55,148.95 70.2,149.05 69.25,149.25 68.65,150.4 68.05,151.65 69.25,152.25L69.8,152.6Q70.5,153.05 71.25,153.35 74.25,154.75 75.95,156.05 78.35,157.95 82.85,162.5L86.9,166.4Q89.15,168.65 92.3,170.45 93.2,170.95 94.15,171.35 96.65,172.4 99.65,172.75 101.484,172.946 103.3,172.825 107.002,172.597 110.6,171.05L110.6,170.95Q113.4,169.65 114.65,166.7 115.95,163.75 115.05,160.55L114.225,158.6Q115.006,158.348 115.85,158.05 116.08,157.754 116.3,157.45 118.375,154.487 119.1,150.5 119.5,147.85 118.7,145.35 117.2,140.35 111.5,141 110.75,141.1 109.9,141.35 108.15,141.85 107.6,142.85L107.05,143.75Q106.55,145 106.7,146.75 106.55,147.2 106.25,147.6 105.9,148 105.4,148.45 104.745,149.023 104.7,150.2 104.682,150.461 104.7,150.75 104.8,152.4 105.9,153.4L106.4,154Q105.95,154.038 105.55,154.1 104.881,154.194 104.35,154.35 103.65,154.55 103.05,154.85L102.85,154.9Q101.9,155.15 101.1,155.35 98.7,155.95 96.95,156.1 96.07,156.13 95.175,156.125 95.055,156.169 94.9,156.2 94.7,156.25 94.5,156.25 94.3,156.2 94.1,156.1 94.05,156.05 94,156.05 92.456,154.198 92.275,151.2 92.148,149.346 92.55,147.05 92.7,146.1 94.25,141.65 94.35,141.25 94.45,140.95 94.8,139.6 94.8,138.35 91.582,137.274 88.75,136.55 90.721,133.213 94.6,136.55 93.85,134.9 86.1,125 77.75,114.3 76.05,108.15"/><path fill="#1D1D1D" d="M109.45,145.85Q108.85,146.75 109.05,147.75 109.25,148.8 110.1,149.4 111,150 112.05,149.8 113.1,149.65 113.7,148.75 114.3,147.85 114.1,146.8 113.9,145.75 113.05,145.15 112.15,144.55 111.05,144.75 110.05,144.95 109.45,145.85"/><path fill="#FFF" d="M117.95,163.5L117.875,163.425Q117.889,163.49 117.9,163.55L117.95,166.55Q117.4,170.05 114.45,172.2 112.876,174.069 110.525,175.3 113.594,176.221 116.8,176.5 117.033,176.406 117.3,176.35 118.12,176.35 119.275,176.6 119.387,176.6 119.5,176.6 119.543,176.625 119.575,176.65 119.784,176.65 119.95,176.65 120.808,176.619 121.675,176.55 123.639,176.397 125.65,176.05 138.35,173.75 149.35,162.4 144.1,164.65 137.55,165.95 131.15,167.15 126.3,166.6 128.357,170.677 123.975,174.2 126.671,170.691 126.05,166.575 125.977,166.569 125.9,166.55 121.1,165.9 117.95,163.5"/><animate attributeName="display" repeatCount="indefinite" dur="0.9s" keyTimes="0;0.333;1" values="inline;none;none"/></g><defs/></svg>